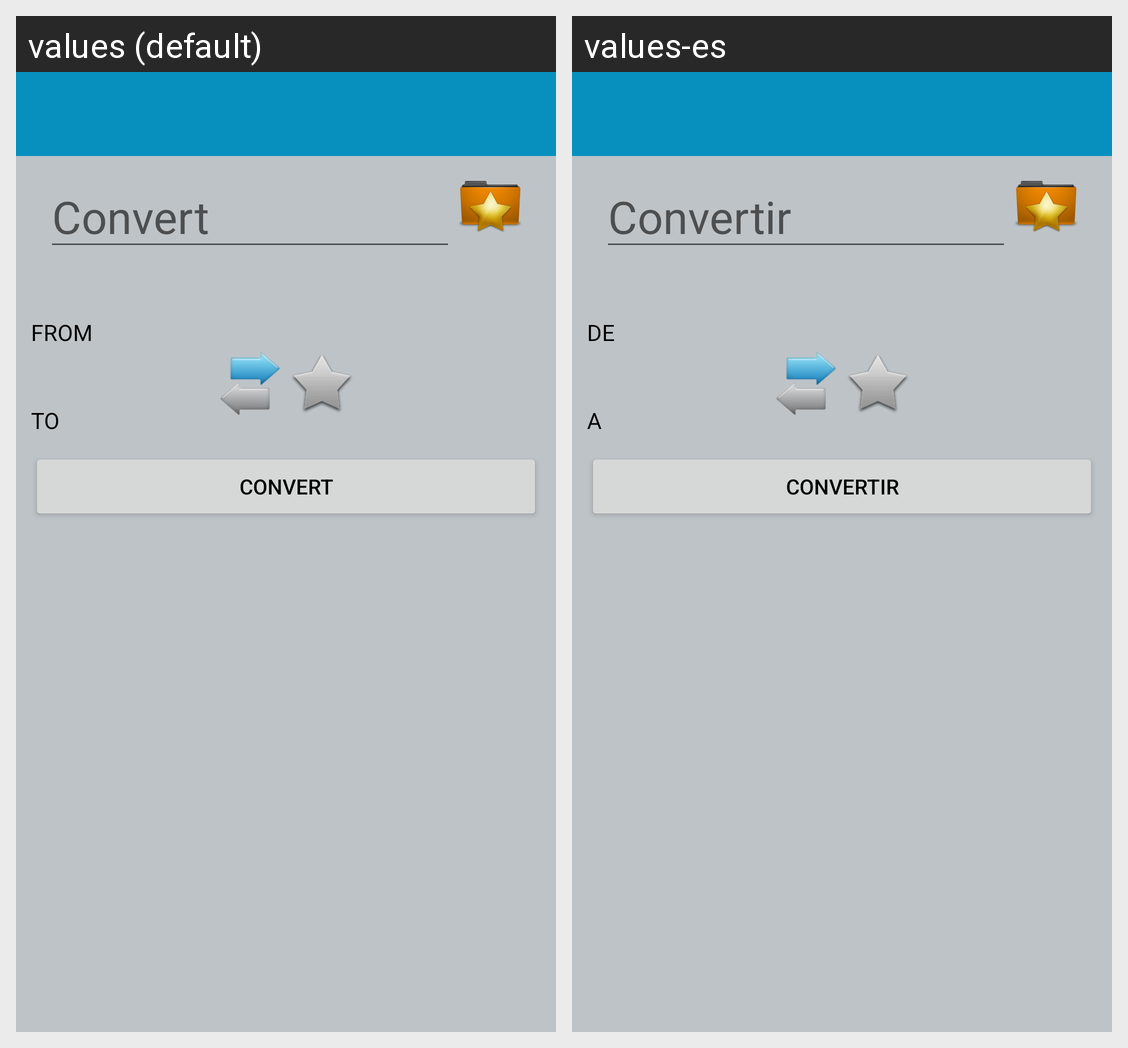

This grid shows one Android layout under two languages. Give, for every string resource on the screen, its name, the default text and each shown locale's text.
Android screen res/layout/activity_conversion.xml rendered under 2 locales, left to right: values (default), values-es. Device: Nexus 5 (rendered at 1080×1920; each locale shown at half size, 540×960, under a caption strip naming it); theme Theme.MyTheme.
Strings drawn on this screen, with the default value and each locale's value (text and hints the layout hard-codes, and strings that could not be matched under every locale, appear in the picture but are not listed):

hintConversion
  values: Convert
  values-es: Convertir

from
  values: FROM
  values-es: DE

to
  values: TO
  values-es: A

btnConvert
  values: Convert
  values-es: Convertir
